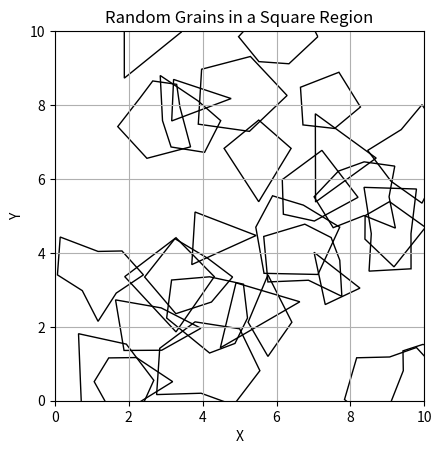

Python code for this plot:
import matplotlib.pyplot as plt
import numpy as np
import random
from matplotlib.patches import Polygon

# 定义正方形区域的大小
region_size = 10

# 定义晶粒的数量
num_grains = 30

# 生成随机晶粒的顶点
def random_polygon(center_x, center_y, num_sides, radius_range):
    angles = np.linspace(0, 2 * np.pi, num_sides, endpoint=False)
    radii = np.random.uniform(*radius_range, size=num_sides)
    x = center_x + radii * np.cos(angles)
    y = center_y + radii * np.sin(angles)
    return np.column_stack((x, y))

# 初始化随机晶粒
grains = []
for _ in range(num_grains):
    center_x = random.uniform(0, region_size)
    center_y = random.uniform(0, region_size)
    num_sides = random.randint(3, 8)  # 随机选择3到8个边的多边形
    radius_range = (0.5, 1.5)  # 随机半径范围
    polygon = random_polygon(center_x, center_y, num_sides, radius_range)
    grains.append(polygon)

# 创建绘图
fig, ax = plt.subplots()
ax.set_aspect('equal')
ax.set_xlim(0, region_size)
ax.set_ylim(0, region_size)

# 绘制晶粒
for grain in grains:
    polygon = Polygon(grain, edgecolor='black', facecolor='none')
    ax.add_patch(polygon)

# 显示绘图
plt.xlabel('X')
plt.ylabel('Y')
plt.title('Random Grains in a Square Region')
plt.grid(True)
plt.show()